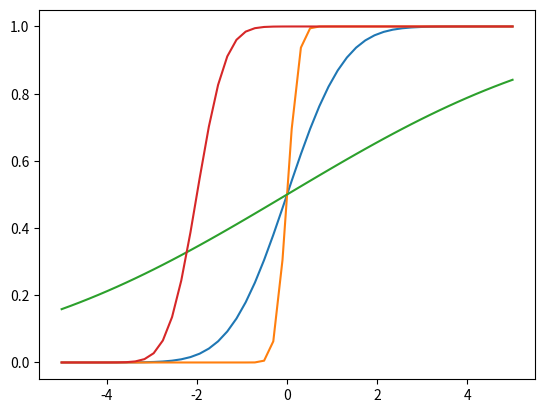

The script that saved this image:
from math import *
import matplotlib.pyplot as plt
import numpy as np
from scipy.stats import norm
x = np.linspace(-5,5)
def f(x, mu = 0, sigma2 = 1):
    sigma = sqrt(sigma2)
    return norm.cdf(x, mu, sigma2)
y1 = np.array([f(i) for i in x])
y2 = np.array([f(i,0,0.2) for i in x])
y3 = np.array([f(i,0,5) for i in x])
y4 = np.array([f(i,-2,0.5) for i in x])
plt.plot(x,y1)
plt.plot(x, y2)
plt.plot(x, y3)
plt.plot(x,y4)
plt.show()